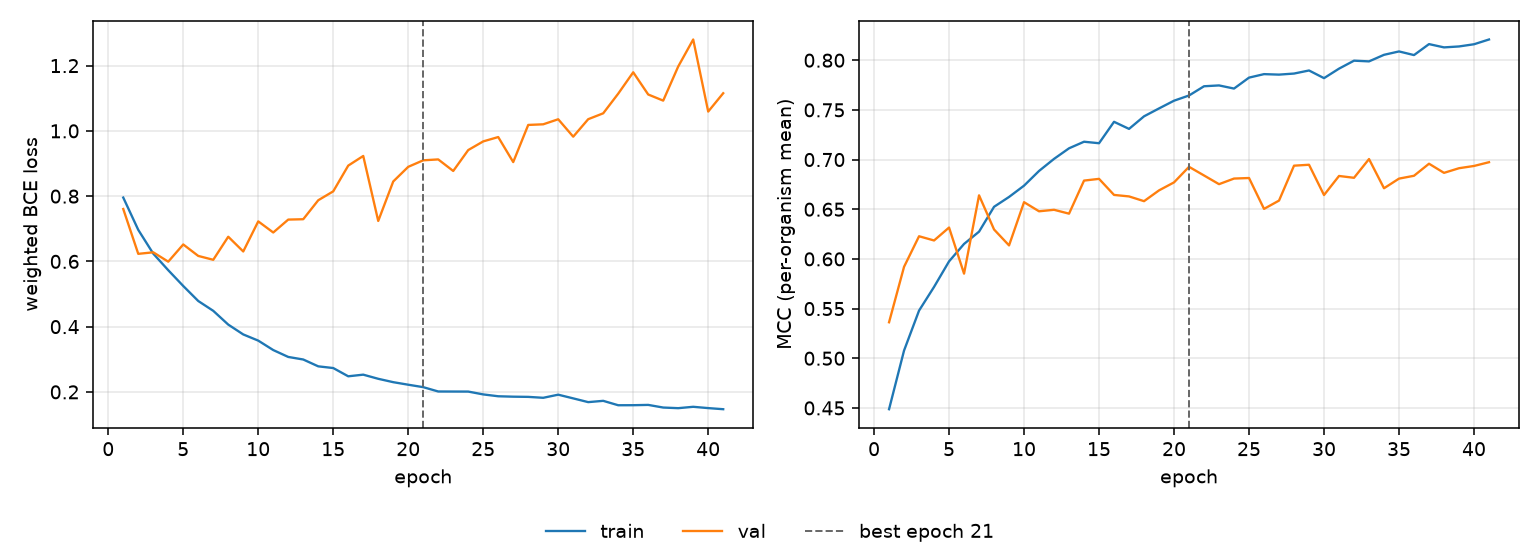

Values plotted in this chart, from the file beside it:
epoch, tr_loss, vl_loss, tr_mcc, vl_mcc, is_best
1, 0.7956, 0.7606, 0.4487, 0.5362, False
2, 0.6967, 0.6231, 0.5078, 0.5921, False
3, 0.6238, 0.6278, 0.548, 0.6228, False
4, 0.573, 0.5992, 0.5718, 0.6186, False
5, 0.5246, 0.6519, 0.5975, 0.6316, False
6, 0.4786, 0.6167, 0.6151, 0.5852, False
7, 0.4485, 0.6049, 0.6274, 0.664, False
8, 0.4063, 0.6756, 0.6524, 0.6296, False
9, 0.3761, 0.6304, 0.6624, 0.6136, False
10, 0.3572, 0.7227, 0.6737, 0.6571, False
11, 0.3282, 0.6886, 0.6885, 0.6479, False
12, 0.3071, 0.7281, 0.7007, 0.6494, False
13, 0.2993, 0.7292, 0.7113, 0.6455, False
14, 0.2783, 0.7874, 0.718, 0.6788, False
15, 0.2731, 0.8147, 0.7164, 0.6806, False
16, 0.2478, 0.8936, 0.738, 0.6644, False
17, 0.2528, 0.9231, 0.7309, 0.6629, False
18, 0.2401, 0.7239, 0.7435, 0.6581, False
19, 0.2298, 0.8449, 0.7515, 0.669, False
20, 0.222, 0.8898, 0.7592, 0.677, False
21, 0.2145, 0.9098, 0.7645, 0.6927, True
22, 0.2013, 0.9126, 0.7738, 0.684, False
23, 0.2011, 0.8771, 0.7746, 0.6752, False
24, 0.201, 0.9412, 0.7715, 0.6809, False
25, 0.1923, 0.9678, 0.7825, 0.6814, False
26, 0.1866, 0.9811, 0.786, 0.6503, False
27, 0.1853, 0.9044, 0.7855, 0.6587, False
28, 0.1847, 1.018, 0.7866, 0.6938, False
29, 0.1819, 1.02, 0.7897, 0.6948, False
30, 0.1915, 1.036, 0.7819, 0.6643, False
31, 0.1801, 0.9822, 0.7915, 0.6835, False
32, 0.1686, 1.036, 0.7995, 0.6816, False
33, 0.1726, 1.054, 0.7988, 0.7005, False
34, 0.1591, 1.114, 0.8054, 0.6711, False
35, 0.1592, 1.18, 0.8088, 0.6808, False
36, 0.1601, 1.112, 0.8052, 0.6837, False
37, 0.152, 1.093, 0.8162, 0.6958, False
38, 0.1501, 1.197, 0.8129, 0.6866, False
39, 0.1543, 1.28, 0.8138, 0.6913, False
40, 0.1503, 1.059, 0.8161, 0.6936, False
41, 0.1469, 1.115, 0.8209, 0.6973, False
